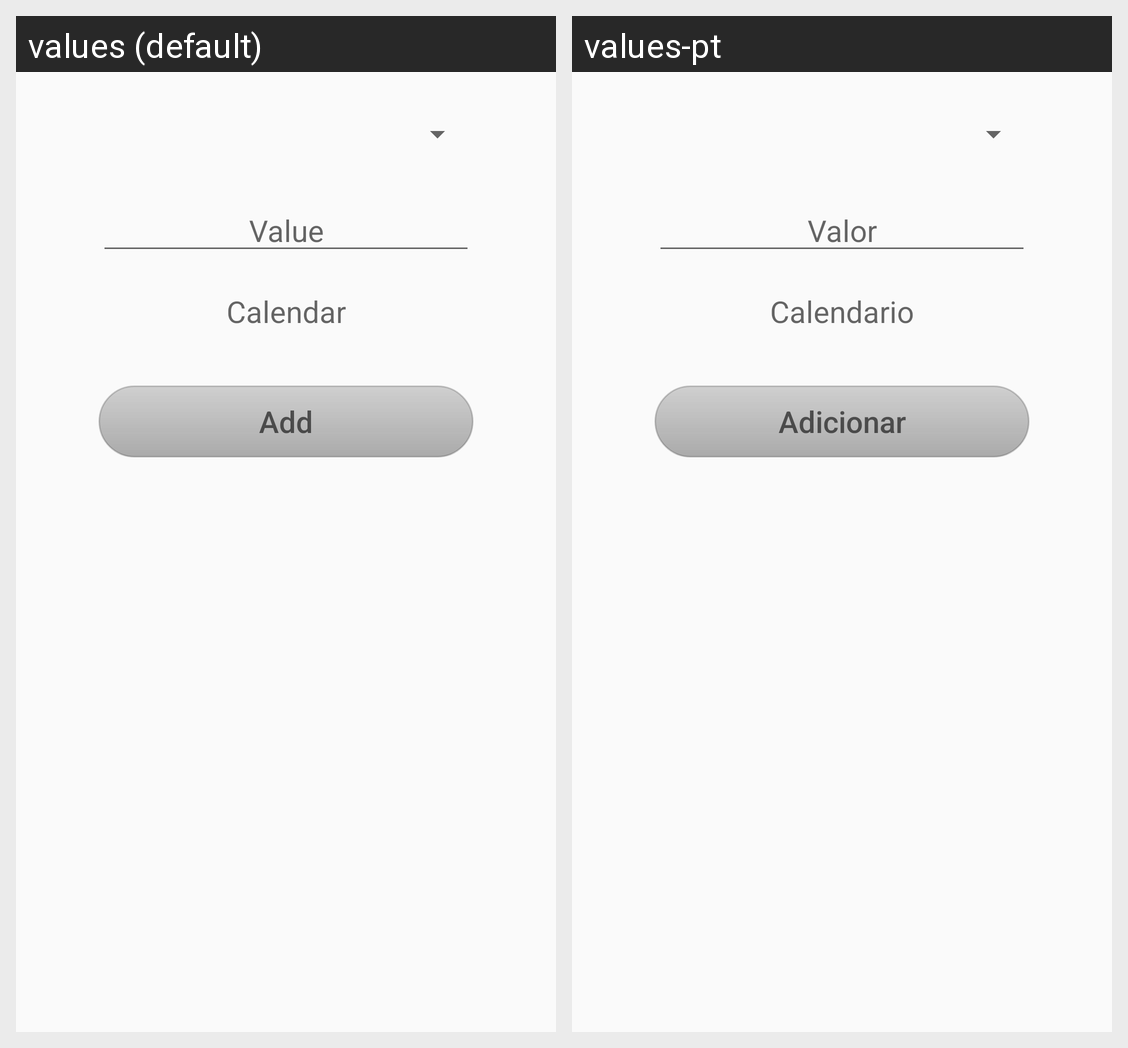

For this localized Android screen grid, give each drawn string resource with its value in every locale shown.
Android screen res/layout/activity_add.xml rendered under 2 locales, left to right: values (default), values-pt. Device: Nexus 5 (rendered at 1080×1920; each locale shown at half size, 540×960, under a caption strip naming it); theme AppTheme.
Strings drawn on this screen, with the default value and each locale's value (text and hints the layout hard-codes, and strings that could not be matched under every locale, appear in the picture but are not listed):

Value
  values: Value
  values-pt: Valor

Calendario
  values: Calendar
  values-pt: Calendario

Btn_Adiciona
  values: Add
  values-pt: Adicionar
